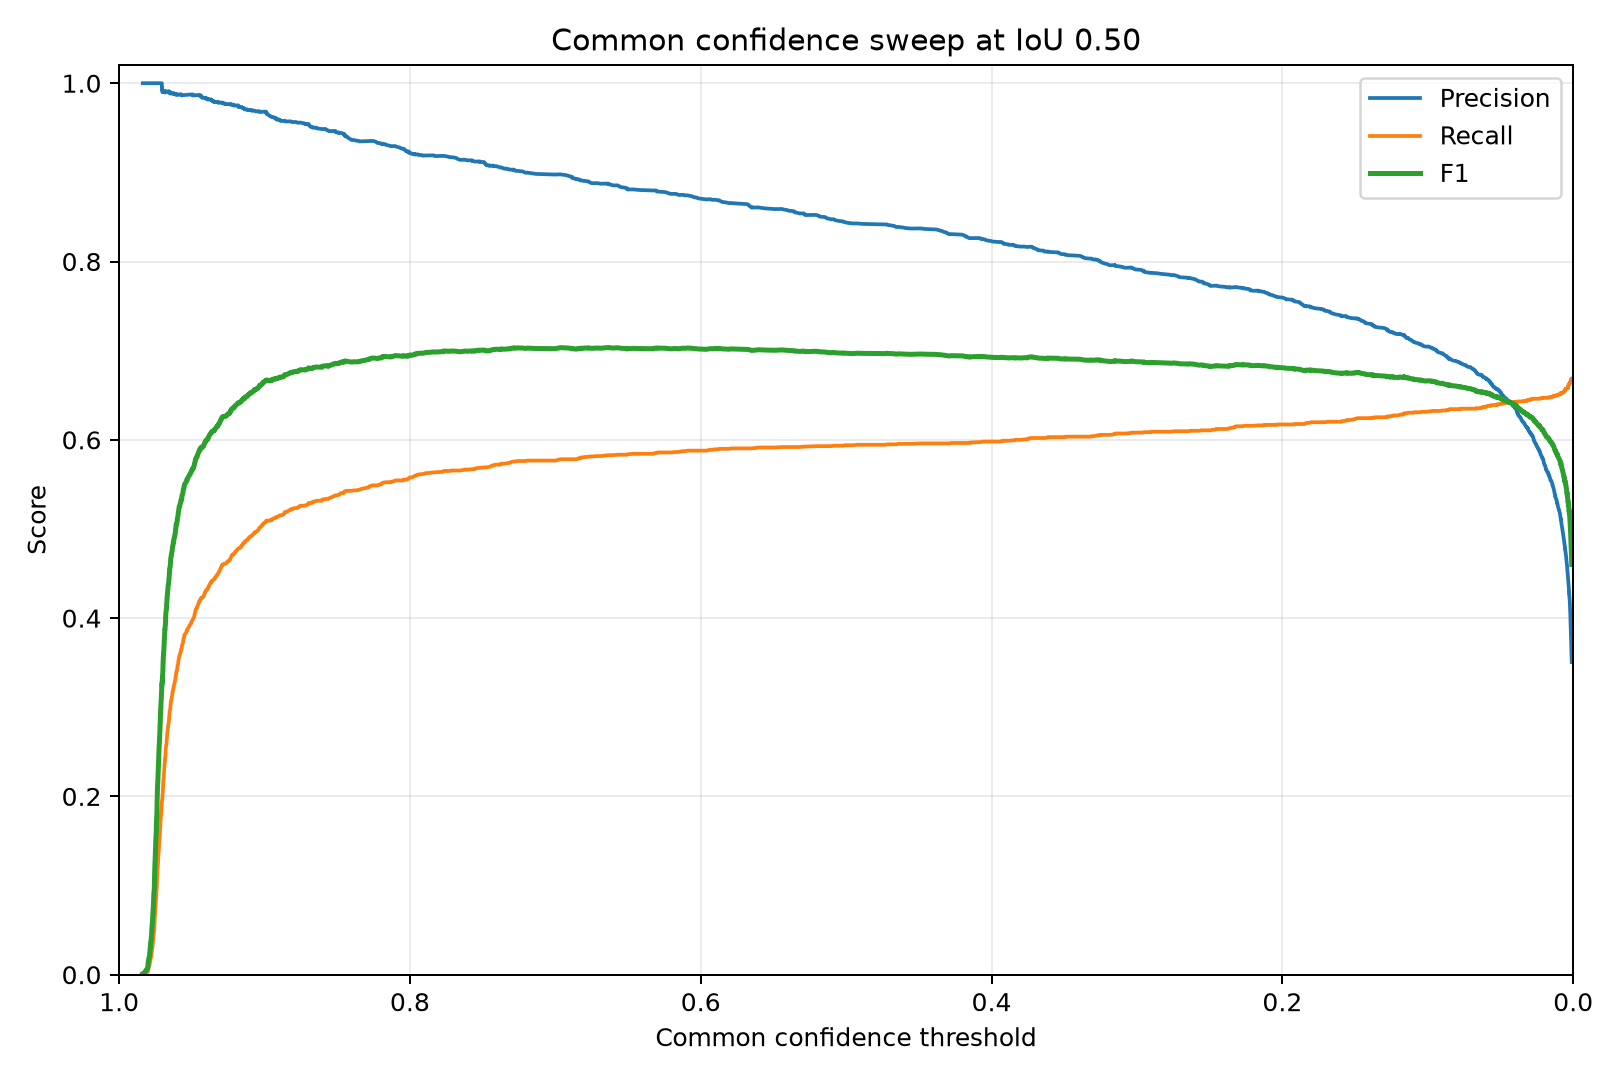

The file beside this chart, header and first rows:
confidence, precision, recall, f1, true_positives, false_positives, false_negatives
0.9837, 1.0, 0.0005063, 0.001012, 1, 0, 1974
0.9824, 1.0, 0.001013, 0.002023, 2, 0, 1973
0.9822, 1.0, 0.001519, 0.003033, 3, 0, 1972
0.9819, 1.0, 0.002025, 0.004042, 4, 0, 1971
0.981, 1.0, 0.002532, 0.005051, 5, 0, 1970
0.981, 1.0, 0.003038, 0.006058, 6, 0, 1969
0.9802, 1.0, 0.003544, 0.007064, 7, 0, 1968
0.9802, 1.0, 0.004051, 0.008069, 8, 0, 1967
0.9802, 1.0, 0.004557, 0.009073, 9, 0, 1966
0.9802, 1.0, 0.005063, 0.01008, 10, 0, 1965
0.9802, 1.0, 0.00557, 0.01108, 11, 0, 1964
0.9801, 1.0, 0.006076, 0.01208, 12, 0, 1963
0.98, 1.0, 0.006582, 0.01308, 13, 0, 1962
0.98, 1.0, 0.007089, 0.01408, 14, 0, 1961
0.9799, 1.0, 0.007595, 0.01508, 15, 0, 1960
0.9798, 1.0, 0.008101, 0.01607, 16, 0, 1959
0.9796, 1.0, 0.008608, 0.01707, 17, 0, 1958
0.9796, 1.0, 0.009114, 0.01806, 18, 0, 1957
0.9793, 1.0, 0.00962, 0.01906, 19, 0, 1956
0.9793, 1.0, 0.01013, 0.02005, 20, 0, 1955
0.979, 1.0, 0.01063, 0.02104, 21, 0, 1954
0.979, 1.0, 0.01114, 0.02203, 22, 0, 1953
0.979, 1.0, 0.01165, 0.02302, 23, 0, 1952
0.9789, 1.0, 0.01215, 0.02401, 24, 0, 1951
0.9789, 1.0, 0.01266, 0.025, 25, 0, 1950
0.9788, 1.0, 0.01316, 0.02599, 26, 0, 1949
0.9788, 1.0, 0.01367, 0.02697, 27, 0, 1948
0.9787, 1.0, 0.01418, 0.02796, 28, 0, 1947
0.9787, 1.0, 0.01468, 0.02894, 29, 0, 1946
0.9786, 1.0, 0.01519, 0.02993, 30, 0, 1945
0.9785, 1.0, 0.0157, 0.03091, 31, 0, 1944
0.9784, 1.0, 0.0162, 0.03189, 32, 0, 1943
0.9784, 1.0, 0.01671, 0.03287, 33, 0, 1942
0.9784, 1.0, 0.01722, 0.03385, 34, 0, 1941
0.9783, 1.0, 0.01772, 0.03483, 35, 0, 1940
0.9783, 1.0, 0.01823, 0.0358, 36, 0, 1939
0.9782, 1.0, 0.01873, 0.03678, 37, 0, 1938
0.9781, 1.0, 0.01924, 0.03775, 38, 0, 1937
0.9779, 1.0, 0.01975, 0.03873, 39, 0, 1936
0.9779, 1.0, 0.02025, 0.0397, 40, 0, 1935
0.9779, 1.0, 0.02076, 0.04067, 41, 0, 1934
0.9778, 1.0, 0.02127, 0.04165, 42, 0, 1933
0.9778, 1.0, 0.02177, 0.04262, 43, 0, 1932
0.9777, 1.0, 0.02228, 0.04359, 44, 0, 1931
0.9777, 1.0, 0.02278, 0.04455, 45, 0, 1930
0.9776, 1.0, 0.02329, 0.04552, 46, 0, 1929
0.9776, 1.0, 0.0238, 0.04649, 47, 0, 1928
0.9776, 1.0, 0.0243, 0.04745, 48, 0, 1927
0.9775, 1.0, 0.02481, 0.04842, 49, 0, 1926
0.9775, 1.0, 0.02532, 0.04938, 50, 0, 1925
0.9775, 1.0, 0.02582, 0.05035, 51, 0, 1924
0.9775, 1.0, 0.02633, 0.05131, 52, 0, 1923
0.9775, 1.0, 0.02684, 0.05227, 53, 0, 1922
0.9774, 1.0, 0.02734, 0.05323, 54, 0, 1921
0.9774, 1.0, 0.02785, 0.05419, 55, 0, 1920
0.9773, 1.0, 0.02835, 0.05515, 56, 0, 1919
0.9773, 1.0, 0.02886, 0.0561, 57, 0, 1918
0.9772, 1.0, 0.02937, 0.05706, 58, 0, 1917
0.9772, 1.0, 0.02987, 0.05801, 59, 0, 1916
0.977, 1.0, 0.03038, 0.05897, 60, 0, 1915
... 3,705 more rows
